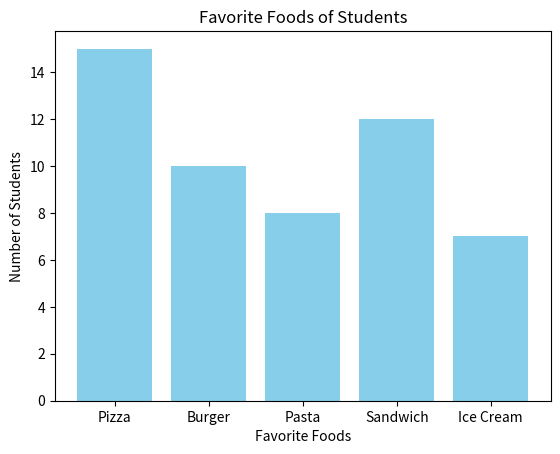

The matplotlib source for this figure:
import matplotlib.pyplot as plt

# Sample data
foods = ['Pizza', 'Burger', 'Pasta', 'Sandwich', 'Ice Cream']
num_students = [15, 10, 8, 12, 7]

# Creating the bar graph
plt.bar(foods, num_students, color='skyblue')

# Adding labels and title
plt.xlabel('Favorite Foods')
plt.ylabel('Number of Students')
plt.title('Favorite Foods of Students')

# Displaying the bar graph
plt.show()
